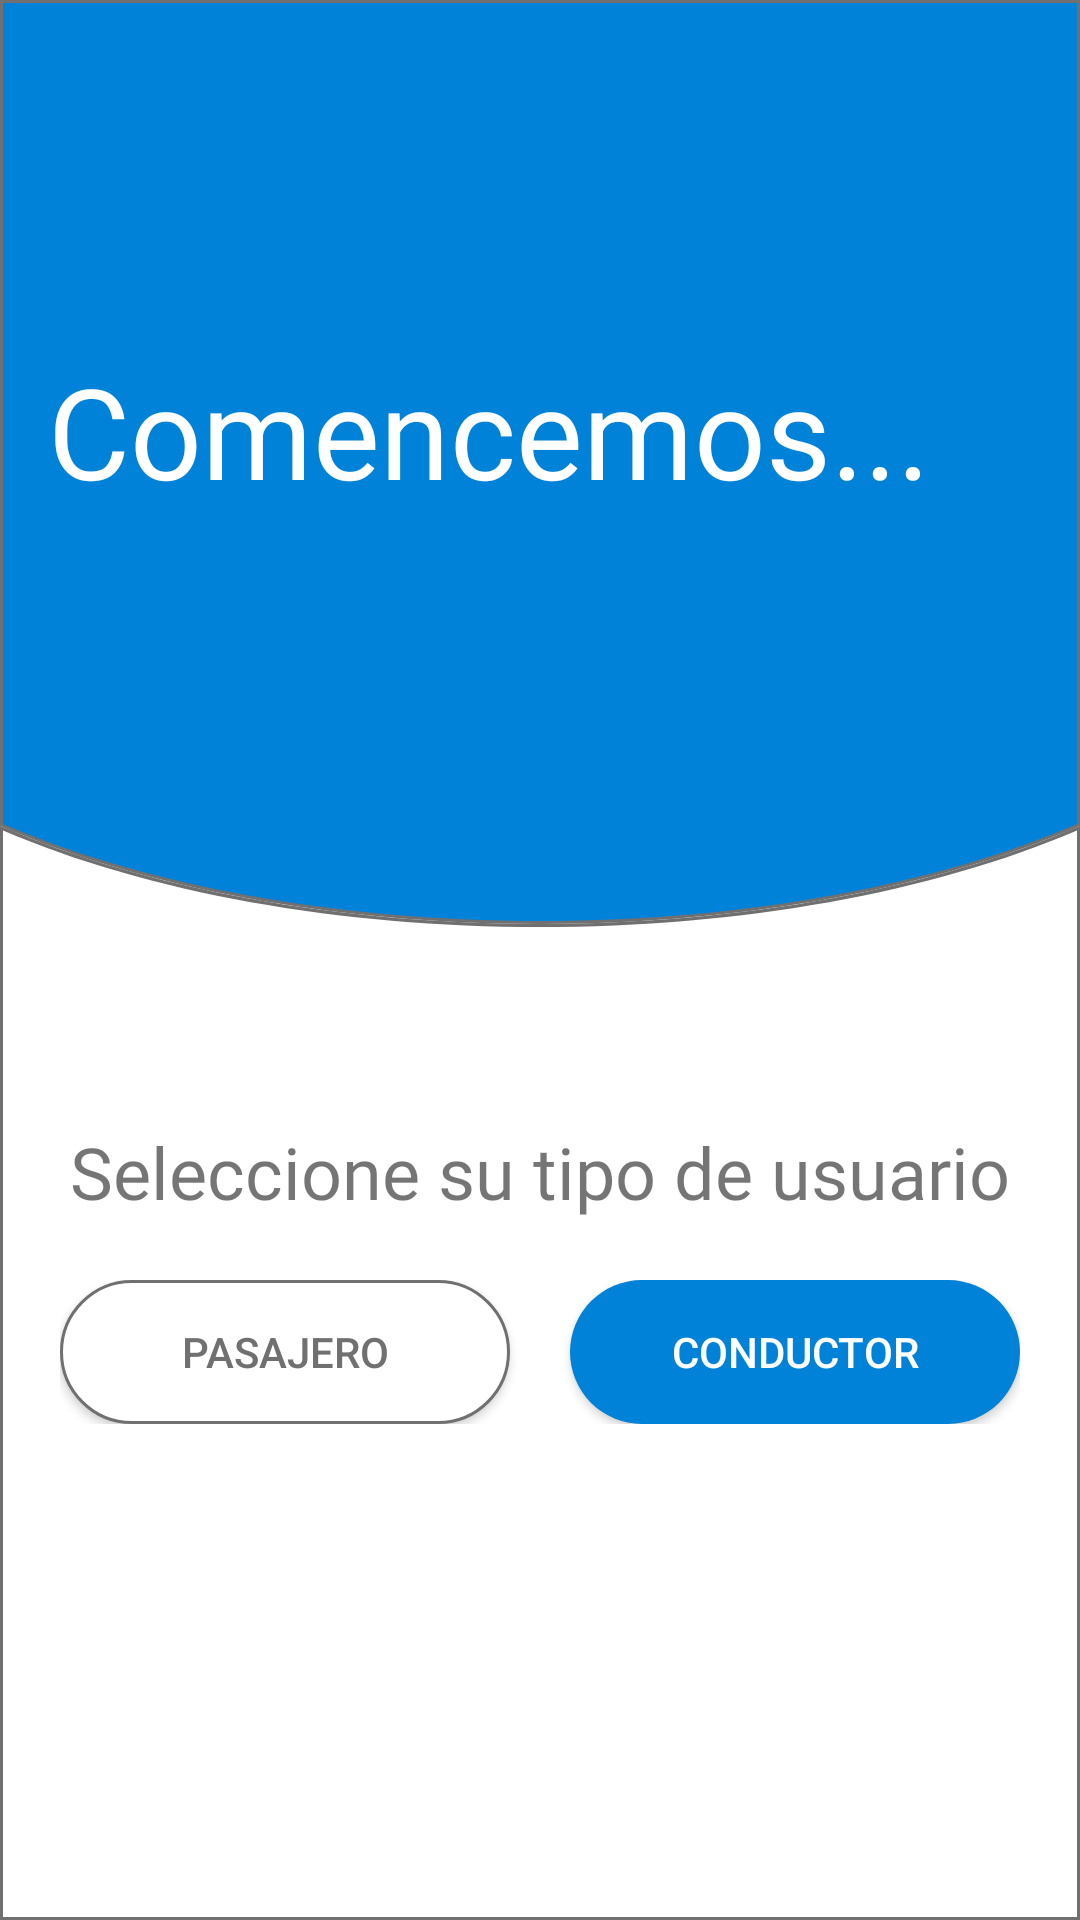

Write the Android layout XML for this screen, with the resource values it uses.
<!-- AndroidManifest.xml: application theme AppTheme -->
<!-- res/layout/activity_select_type.xml -->
<?xml version="1.0" encoding="utf-8"?>
<androidx.constraintlayout.widget.ConstraintLayout xmlns:android="http://schemas.android.com/apk/res/android"
    xmlns:app="http://schemas.android.com/apk/res-auto"
    xmlns:tools="http://schemas.android.com/tools"
    android:layout_width="match_parent"
    android:layout_height="match_parent"
    android:background="@drawable/bg"
    tools:context="uberapp.balran.uberapp.login.SelectTypeActivity">

    <TextView
        android:layout_width="wrap_content"
        android:layout_height="wrap_content"
        android:layout_marginStart="16dp"
        android:fontFamily="@font/bold"
        android:text="Comencemos..."
        android:textColor="@color/colorWhite"
        android:textSize="42sp"
        app:layout_constraintStart_toStartOf="parent"
        app:layout_constraintTop_toTopOf="@+id/guideline4" />

    <TextView
        android:id="@+id/textView"
        android:layout_width="wrap_content"
        android:layout_height="wrap_content"
        android:layout_marginTop="16dp"
        android:fontFamily="@font/regular"
        android:text="Seleccione su tipo de usuario"
        android:textSize="24sp"
        app:layout_constraintEnd_toEndOf="parent"
        app:layout_constraintStart_toStartOf="parent"
        app:layout_constraintTop_toTopOf="@+id/guideline3" />

    <androidx.constraintlayout.widget.Guideline
        android:id="@+id/guideline3"
        android:layout_width="wrap_content"
        android:layout_height="wrap_content"
        android:orientation="horizontal"
        app:layout_constraintGuide_percent="0.56" />

    <LinearLayout
        android:layout_width="0dp"
        android:layout_height="wrap_content"
        android:layout_margin="20dp"
        android:layout_marginTop="16dp"
        android:orientation="horizontal"
        app:layout_constraintEnd_toEndOf="parent"
        app:layout_constraintStart_toStartOf="parent"
        app:layout_constraintTop_toBottomOf="@+id/textView">

        <Button
            android:id="@+id/btn_selectClient"
            android:layout_width="wrap_content"
            android:layout_height="wrap_content"
            android:layout_marginRight="10dp"
            android:layout_weight="1"
            android:background="@drawable/btn_unselected"
            android:text="Pasajero"
            android:textColor="@color/colorText" />

        <Button
            android:id="@+id/btn_selectDriver"
            android:layout_width="wrap_content"
            android:layout_height="wrap_content"
            android:layout_marginLeft="10dp"
            android:layout_weight="1"
            android:background="@drawable/button"
            android:text="Conductor"
            android:textColor="@color/colorWhite" />
    </LinearLayout>

    <androidx.constraintlayout.widget.Guideline
        android:id="@+id/guideline4"
        android:layout_width="wrap_content"
        android:layout_height="wrap_content"
        android:orientation="horizontal"
        app:layout_constraintGuide_percent="0.18" />

</androidx.constraintlayout.widget.ConstraintLayout>
<!-- resources referenced by this layout -->
<resources>
  <color name="colorText">#707070</color>
  <color name="colorWhite">#ffffff</color>
  <!-- drawable bg: png bitmap (drawable-hdpi, 17974 bytes) -->
  <!-- drawable btn_unselected (drawable) -->
  <?xml version="1.0" encoding="utf-8"?>
  <shape xmlns:android="http://schemas.android.com/apk/res/android">
          <solid android:color="@color/colorWhite"></solid>
          <corners android:radius="50dp"/>
          <stroke android:width="1dp" android:color="@color/colorText"/>
  </shape>
  <!-- drawable button (drawable) -->
  <?xml version="1.0" encoding="utf-8"?>
  <shape
      android:shape="rectangle" xmlns:android="http://schemas.android.com/apk/res/android">
      <solid android:color="@color/colorLightBlue"></solid>
      <corners android:radius="50dp"/>
  </shape>
  <style name="AppTheme" parent="Theme.AppCompat.Light.NoActionBar">
          
          <item name="colorPrimary">@color/colorPrimary</item>
          <item name="colorPrimaryDark">@color/colorPrimaryDark</item>
          <item name="colorAccent">@color/colorAccent</item>
      </style>
  <color name="colorLightBlue">#0082D8</color>
  <color name="colorPrimary">#0082D8</color>
  <color name="colorPrimaryDark">#024F81</color>
  <color name="colorAccent">#03DAC5</color>
</resources>
